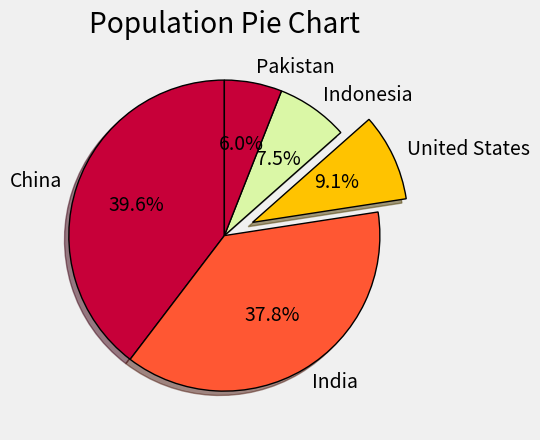

Here is the Python script that generated this plot:
import numpy as np
from matplotlib import pyplot as plt

# print( plt.style.available )
plt.style.use('fivethirtyeight')

slices = [1433783686, 1366417754, 329064917, 270625568, 216565318 ]

labels = ['China', 'India', 'United States', 'Indonesia', 'Pakistan', ]

explode = [0, 0, 0.2, 0, 0]

colors = ['#C70039', '#FF5733', '#FFC300', '#DAF7A6']

plt.pie(slices, labels=labels, explode=explode, shadow=True, startangle=90, autopct='%1.1f%%',
        wedgeprops={'edgecolor':'black', 'linewidth': 1 }, colors=colors)


plt.title("Population Pie Chart")
plt.grid(True)
plt.show()